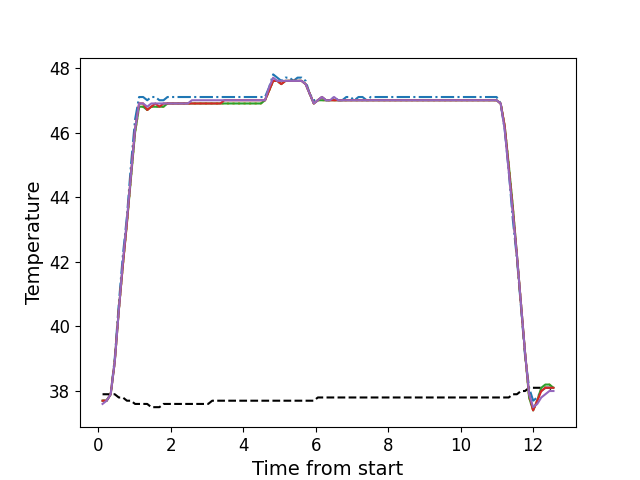

Data behind this chart, as committed beside it:
, times, neutral, z1, z2, z3, z4, z5
0, 0.1196, 37.9, 37.7, 37.7, 37.7, 37.7, 37.6
1, 0.2312, 37.9, 37.7, 37.7, 37.7, 37.7, 37.7
2, 0.3439, 37.9, 37.9, 37.9, 37.9, 37.9, 37.9
3, 0.4555, 37.9, 39.0, 38.9, 38.9, 38.9, 38.9
4, 0.5681, 37.8, 40.7, 40.5, 40.5, 40.5, 40.5
5, 0.6803, 37.8, 42.2, 41.9, 41.9, 41.9, 42.0
6, 0.7919, 37.7, 43.4, 43.2, 43.2, 43.2, 43.3
7, 0.9038, 37.7, 45.0, 44.6, 44.6, 44.7, 44.7
8, 1.016, 37.6, 46.4, 46.0, 46.0, 46.1, 46.1
9, 1.128, 37.6, 47.1, 46.8, 46.8, 46.9, 46.9
10, 1.24, 37.6, 47.1, 46.8, 46.8, 46.9, 46.9
11, 1.352, 37.6, 47.0, 46.7, 46.7, 46.7, 46.8
12, 1.464, 37.5, 47.1, 46.8, 46.8, 46.8, 46.9
13, 1.577, 37.5, 47.1, 46.8, 46.8, 46.9, 46.9
14, 1.688, 37.5, 47.0, 46.8, 46.8, 46.8, 46.9
15, 1.801, 37.6, 47.0, 46.8, 46.8, 46.9, 46.9
16, 1.912, 37.6, 47.1, 46.9, 46.9, 46.9, 46.9
17, 2.025, 37.6, 47.1, 46.9, 46.9, 46.9, 46.9
18, 2.136, 37.6, 47.1, 46.9, 46.9, 46.9, 46.9
19, 2.248, 37.6, 47.1, 46.9, 46.9, 46.9, 46.9
20, 2.36, 37.6, 47.1, 46.9, 46.9, 46.9, 46.9
21, 2.472, 37.6, 47.1, 46.9, 46.9, 46.9, 46.9
22, 2.585, 37.6, 47.1, 46.9, 46.9, 46.9, 47.0
23, 2.696, 37.6, 47.1, 46.9, 46.9, 46.9, 47.0
24, 2.809, 37.6, 47.1, 46.9, 46.9, 46.9, 47.0
25, 2.92, 37.6, 47.1, 46.9, 46.9, 46.9, 47.0
26, 3.033, 37.6, 47.1, 46.9, 46.9, 46.9, 47.0
27, 3.146, 37.7, 47.1, 46.9, 46.9, 46.9, 47.0
28, 3.257, 37.7, 47.1, 46.9, 46.9, 46.9, 47.0
29, 3.37, 37.7, 47.1, 46.9, 46.9, 46.9, 47.0
30, 3.481, 37.7, 47.1, 46.9, 46.9, 47.0, 47.0
31, 3.593, 37.7, 47.1, 46.9, 46.9, 47.0, 47.0
32, 3.705, 37.7, 47.1, 46.9, 46.9, 47.0, 47.0
33, 3.818, 37.7, 47.1, 46.9, 46.9, 47.0, 47.0
34, 3.929, 37.7, 47.1, 46.9, 46.9, 47.0, 47.0
35, 4.042, 37.7, 47.1, 46.9, 46.9, 47.0, 47.0
36, 4.154, 37.7, 47.1, 46.9, 46.9, 47.0, 47.0
37, 4.266, 37.7, 47.1, 46.9, 46.9, 47.0, 47.0
38, 4.378, 37.7, 47.1, 46.9, 46.9, 47.0, 47.0
39, 4.489, 37.7, 47.1, 46.9, 46.9, 47.0, 47.0
40, 4.602, 37.7, 47.1, 47.0, 47.0, 47.0, 47.0
41, 4.714, 37.7, 47.4, 47.3, 47.3, 47.3, 47.4
42, 4.826, 37.7, 47.8, 47.6, 47.6, 47.6, 47.7
43, 4.938, 37.7, 47.7, 47.6, 47.6, 47.6, 47.6
44, 5.051, 37.7, 47.6, 47.5, 47.5, 47.5, 47.6
45, 5.163, 37.7, 47.7, 47.6, 47.6, 47.6, 47.6
46, 5.274, 37.7, 47.7, 47.6, 47.6, 47.6, 47.6
47, 5.387, 37.7, 47.6, 47.6, 47.6, 47.6, 47.6
48, 5.499, 37.7, 47.7, 47.6, 47.6, 47.6, 47.6
49, 5.61, 37.7, 47.7, 47.6, 47.6, 47.6, 47.6
50, 5.722, 37.7, 47.6, 47.5, 47.5, 47.5, 47.5
51, 5.834, 37.7, 47.2, 47.2, 47.2, 47.2, 47.2
52, 5.947, 37.7, 47.0, 46.9, 46.9, 46.9, 46.9
53, 6.059, 37.8, 47.0, 47.0, 47.0, 47.0, 47.0
54, 6.171, 37.8, 47.1, 47.0, 47.0, 47.1, 47.1
55, 6.283, 37.8, 47.0, 47.0, 47.0, 47.0, 47.0
56, 6.394, 37.8, 47.0, 47.0, 47.0, 47.0, 47.0
57, 6.507, 37.8, 47.1, 47.0, 47.0, 47.0, 47.1
58, 6.619, 37.8, 47.0, 47.0, 47.0, 47.0, 47.0
59, 6.731, 37.8, 47.0, 47.0, 47.0, 47.0, 47.0
... 52 more rows
